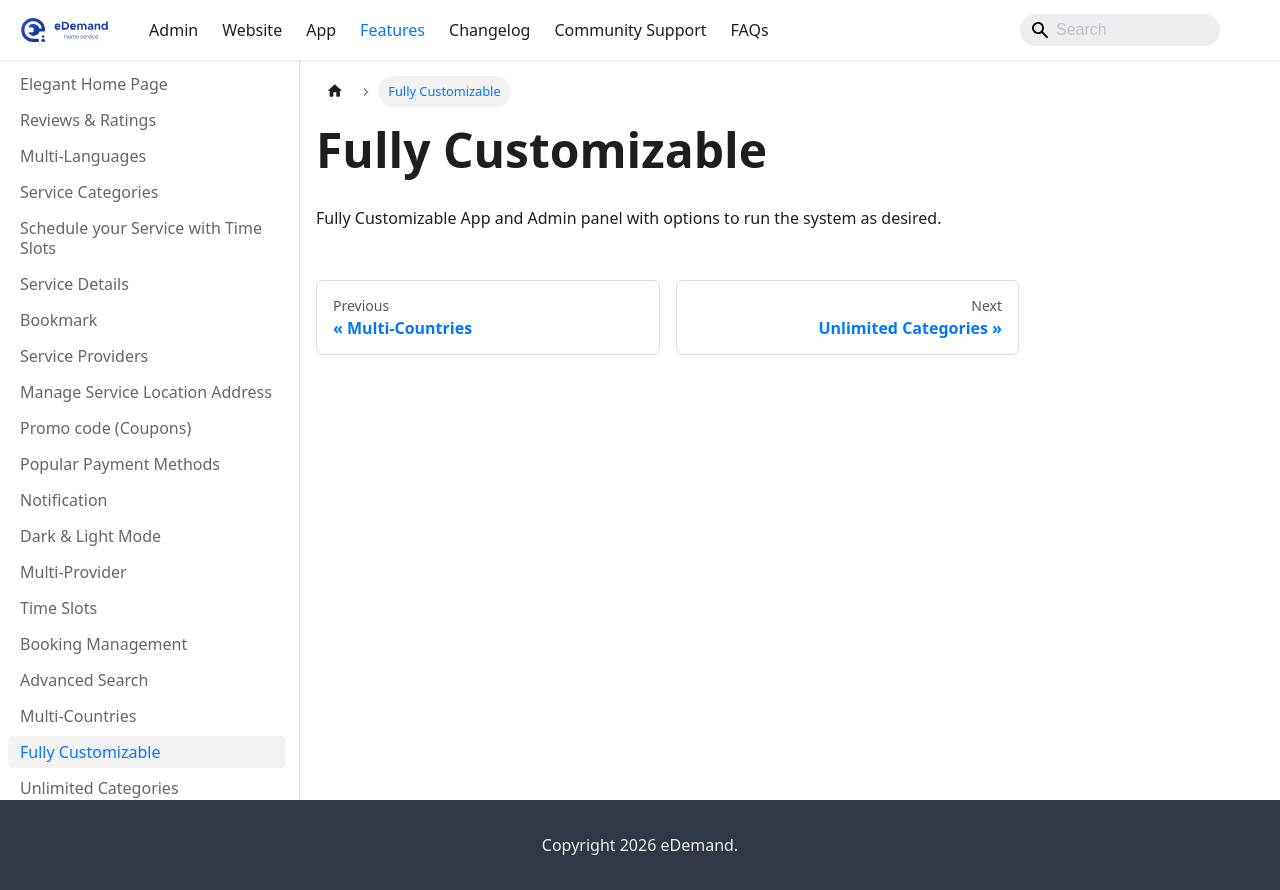

repository: WRTeam-in/eDemand-Doc · page: docs/features/fully-customizable/index.html · generator: docusaurus

---
sidebar_position: 19
---
# Fully Customizable

Fully Customizable App and Admin panel with options to run the system as desired.
